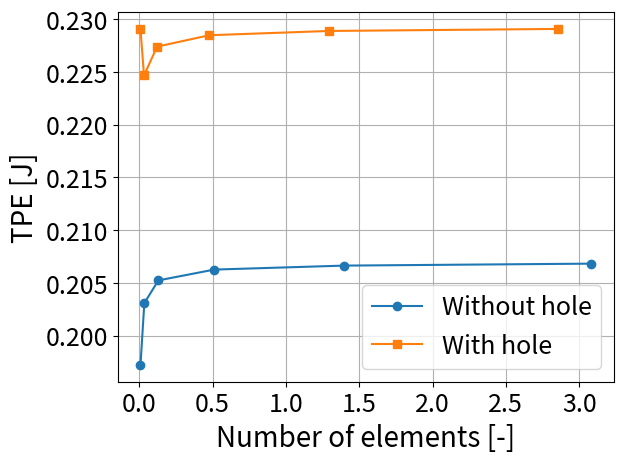
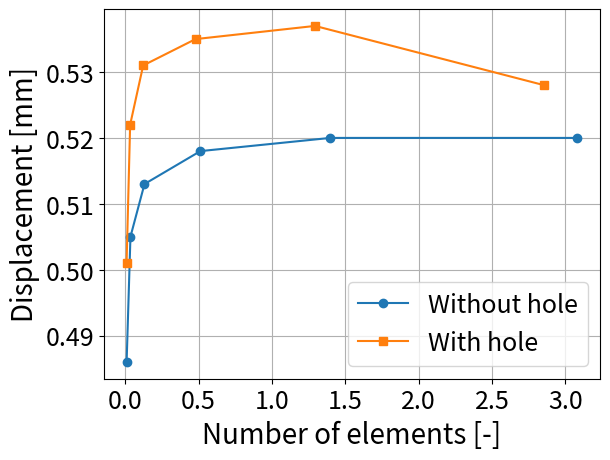
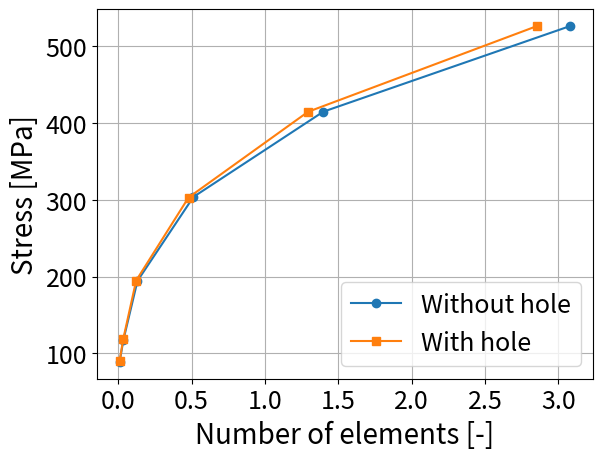

The matplotlib source for these figures, in order:
# -*- coding: utf-8 -*-
"""
Created on Wed May  7 21:37:38 2025

[redacted]
"""

import numpy as np
import matplotlib.pyplot as plt

# Données 1
nelem1 = np.array([877, 3488, 13062, 51184, 139704, 308277]) / 1e5
tpe1 = [1.97217832E-01, 2.03080991E-01, 2.05233973E-01, 2.06258785E-01, 2.06635843E-01, 2.06822578E-01]
defo1 = [0.486, 0.505, 0.513, 0.518, 0.520, 0.520]
stress1 = [89.03, 117.88, 194.43, 303.56, 414.39, 525.95]

# Données 2 (exemple fictif, à adapter)
nelem2 = np.array([846,3277,12158,47858,129340,285588]) / 1e5
tpe2 = [2.290806E-01,2.246645E-01,2.273984E-01, 2.284832E-01,2.288871E-01,2.290806E-01]
defo2 = [0.501,0.522,0.531,0.535,0.537,0.528]
stress2 = [89.80,118.21,194.86,302.78,414.28,525.88]

# Graphique 1 – TPE
plt.figure()
plt.plot(nelem1, tpe1, marker='o', label='Without hole')
plt.plot(nelem2, tpe2, marker='s', label='With hole')
plt.xlabel('Number of elements [-]', fontsize=20)
plt.ylabel('TPE [J]', fontsize=20)
plt.xticks(fontsize=18)
plt.yticks(fontsize=18)
plt.grid(True)
plt.legend(fontsize=18)
plt.show()

# Graphique 2 – Déplacement
plt.figure()
plt.plot(nelem1, defo1, marker='o', label='Without hole')
plt.plot(nelem2, defo2, marker='s', label='With hole')
plt.xlabel('Number of elements [-]', fontsize=20)
plt.ylabel('Displacement [mm]', fontsize=20)
plt.xticks(fontsize=18)
plt.yticks(fontsize=18)
plt.grid(True)
plt.legend(fontsize=18)
plt.show()

# Graphique 3 – Contrainte
plt.figure()
plt.plot(nelem1, stress1, marker='o', label='Without hole')
plt.plot(nelem2, stress2, marker='s', label='With hole')
plt.xlabel('Number of elements [-]', fontsize=20)
plt.ylabel('Stress [MPa]', fontsize=20)
plt.xticks(fontsize=18)
plt.yticks(fontsize=18)
plt.grid(True)
plt.legend(fontsize=18)
plt.show()
